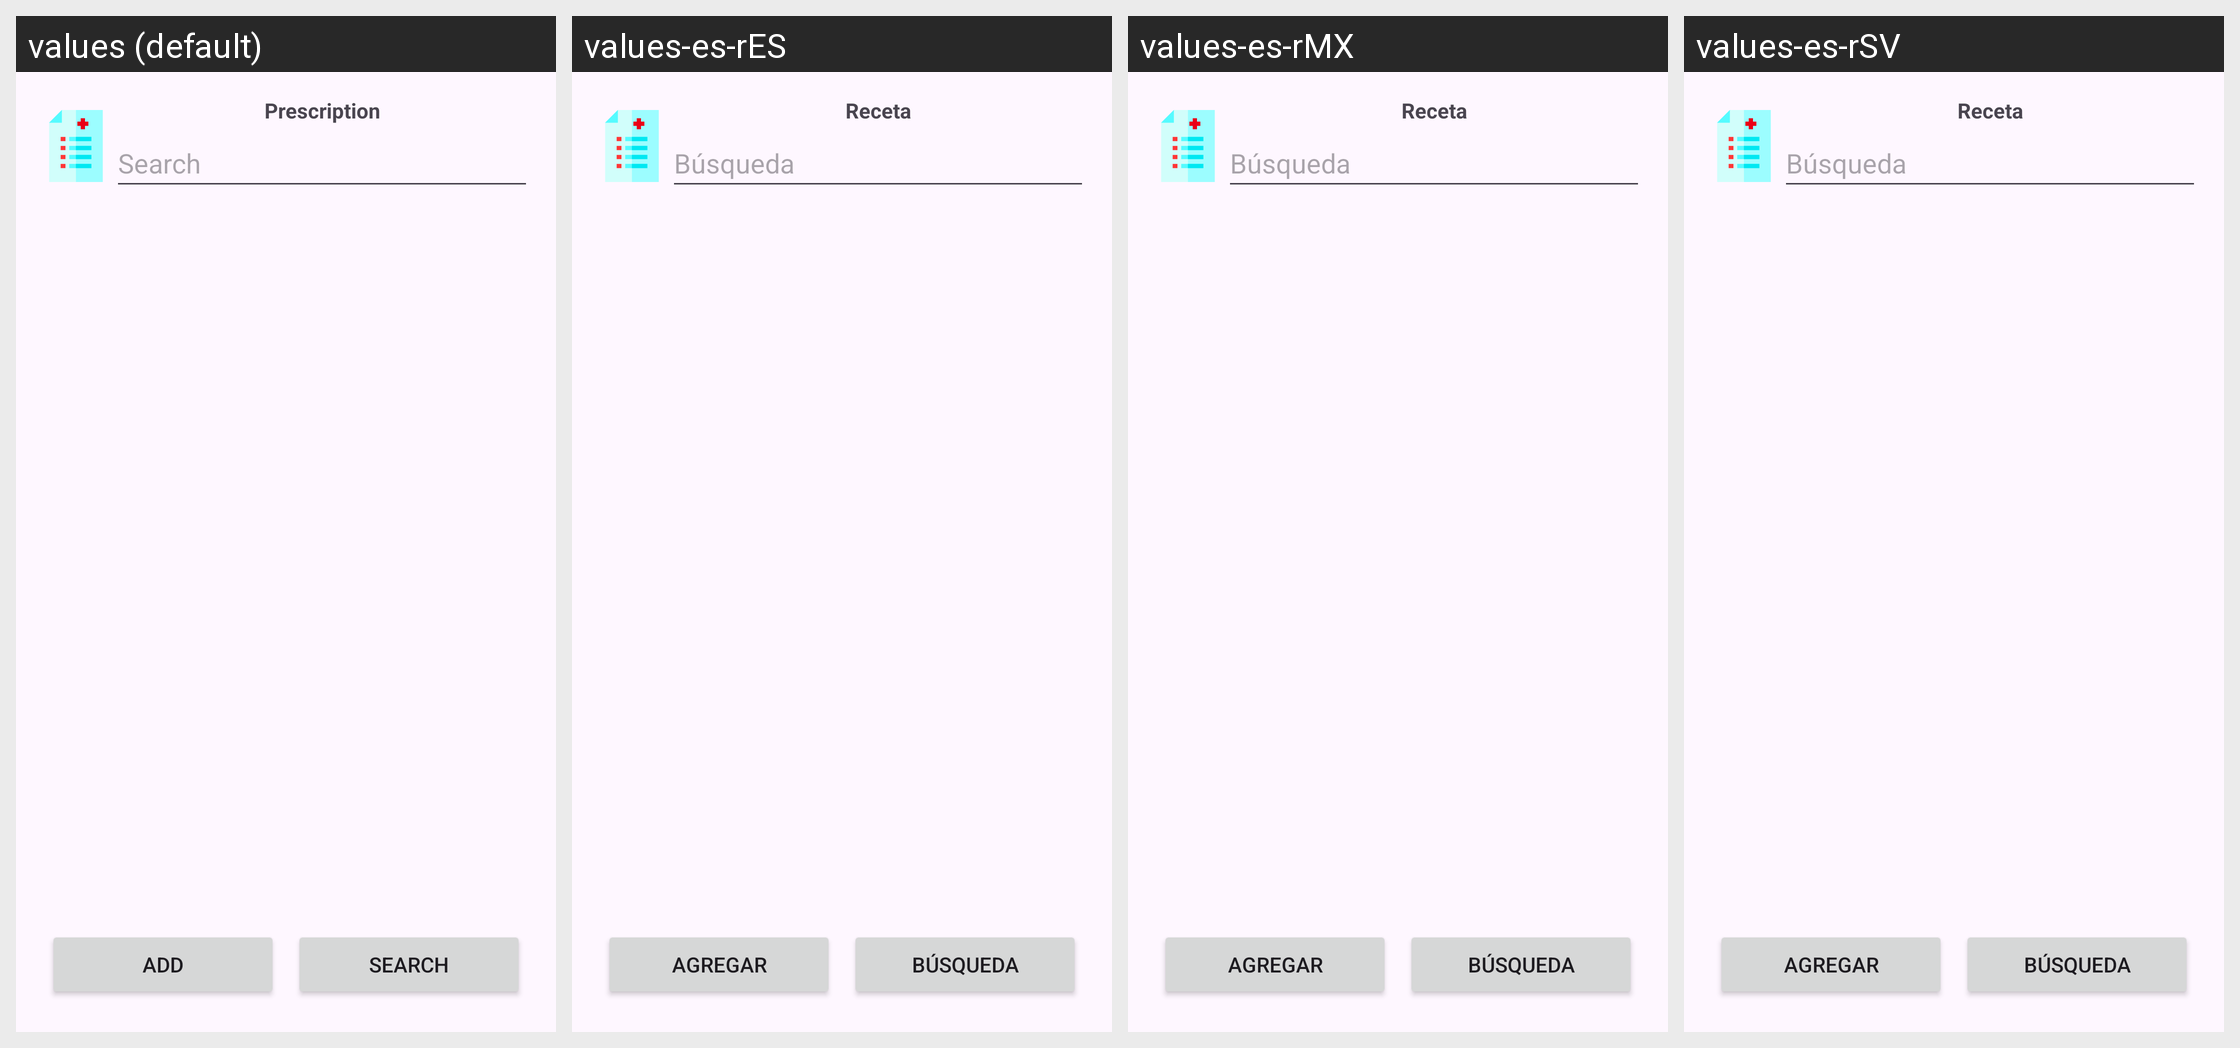

This grid shows one Android layout under several languages. Give, for every string resource on the screen, its name, the default text and each shown locale's text.
Android screen res/layout/activity_receta.xml rendered under 4 locales, left to right: values (default), values-es-rES, values-es-rMX, values-es-rSV. Device: Nexus 5 (rendered at 1080×1920; each locale shown at half size, 540×960, under a caption strip naming it); theme Theme.ControlDeMedicamentosYArticulosDelHogar.
Strings drawn on this screen, with the default value and each locale's value (text and hints the layout hard-codes, and strings that could not be matched under every locale, appear in the picture but are not listed):

prescription
  values: Prescription
  values-es-rES: Receta
  values-es-rMX: Receta
  values-es-rSV: Receta

search
  values: Search
  values-es-rES: Búsqueda
  values-es-rMX: Búsqueda
  values-es-rSV: Búsqueda

add
  values: Add
  values-es-rES: Agregar
  values-es-rMX: Agregar
  values-es-rSV: Agregar
